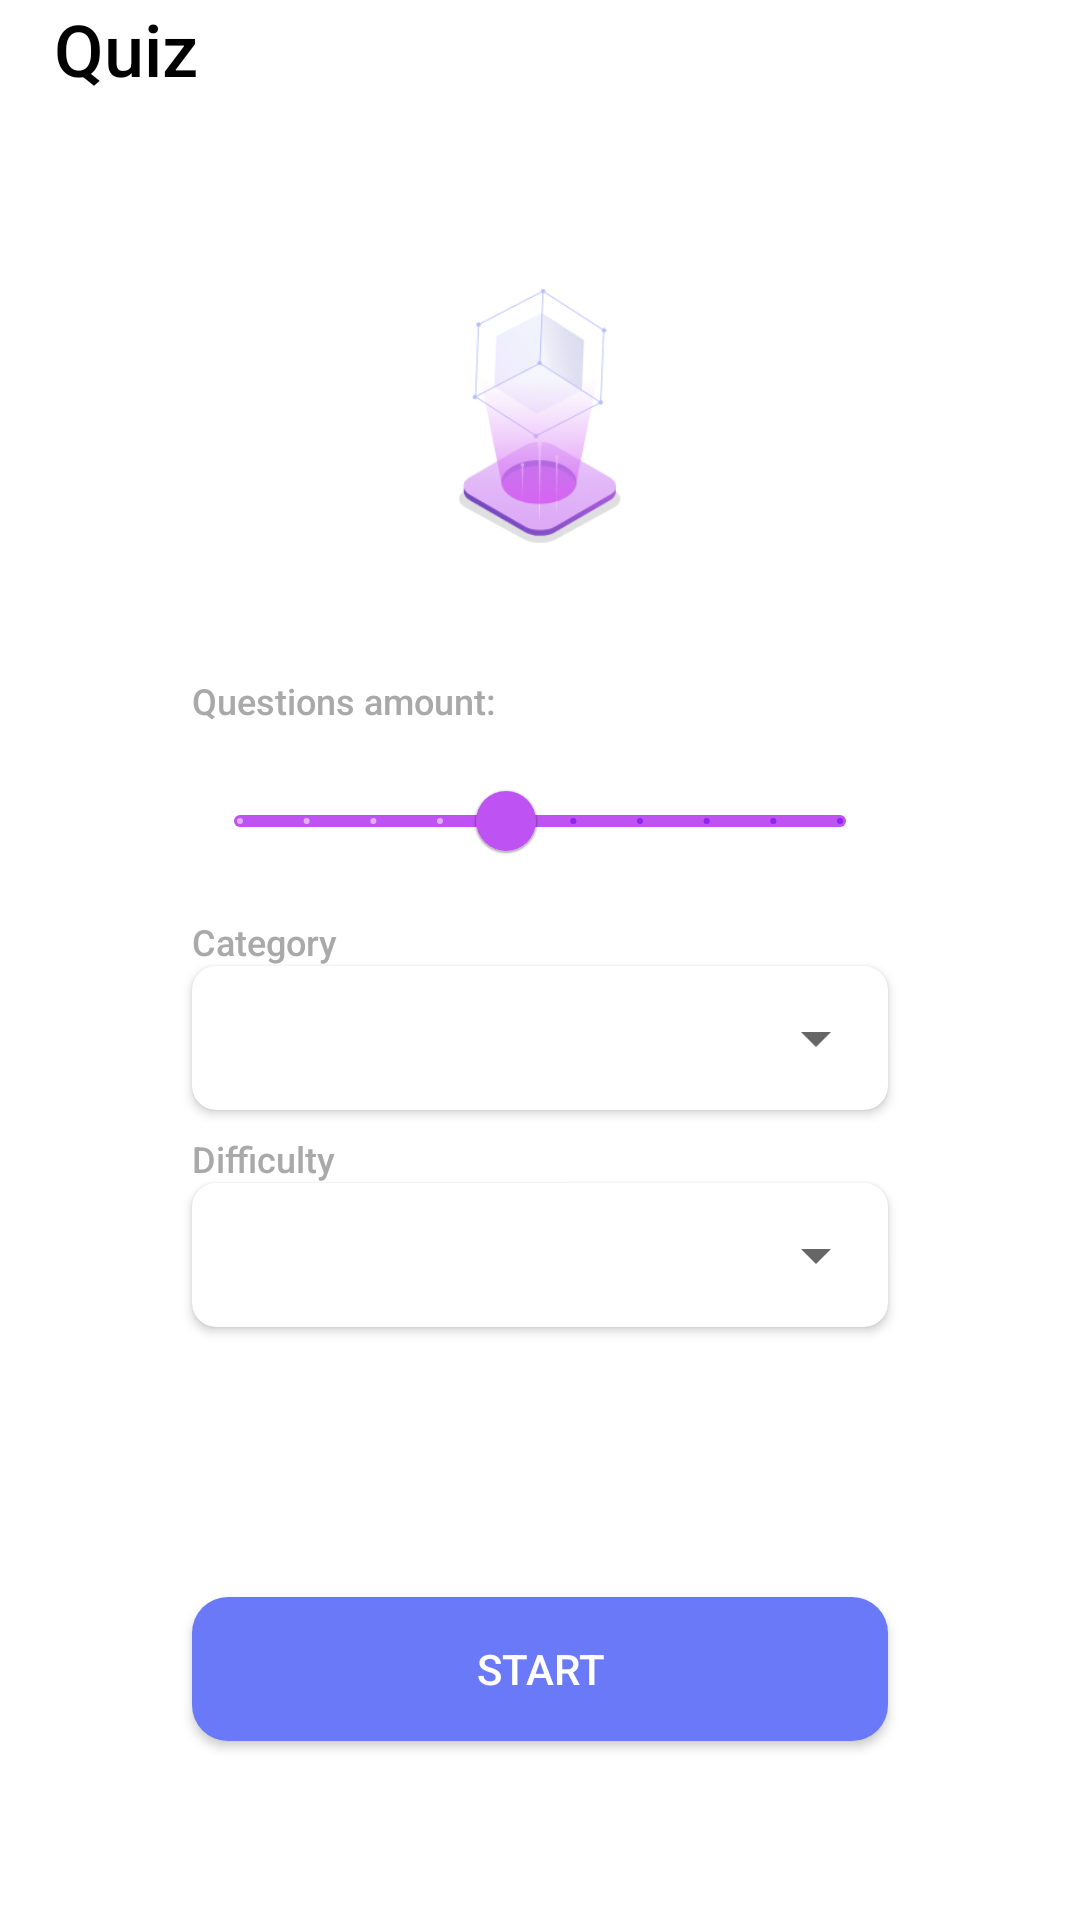

The Android layout XML behind this screen, and the referenced resources:
<!-- AndroidManifest.xml: application theme Theme.QuizApp -->
<!-- res/layout/fragment_quiz.xml -->
<?xml version="1.0" encoding="utf-8"?>
<RelativeLayout xmlns:android="http://schemas.android.com/apk/res/android"
    xmlns:tools="http://schemas.android.com/tools"
    android:layout_width="match_parent"
    android:layout_height="match_parent"
    xmlns:app="http://schemas.android.com/apk/res-auto"
    tools:context=".ui.fragments.quiz.QuizFragment">

    <ProgressBar
        android:layout_width="wrap_content"
        android:layout_height="wrap_content"
        android:layout_centerHorizontal="true"
        android:layout_marginTop="20dp"
        android:visibility="gone"/>

    <include
        android:id="@+id/toolbar"
        layout="@layout/toolbar"/>

    <androidx.appcompat.widget.AppCompatImageView
        android:id="@+id/iv_illustration"
        android:layout_width="60dp"
        android:layout_height="85dp"
        android:layout_below="@+id/toolbar"
        android:layout_centerHorizontal="true"
        android:layout_marginTop="32dp"
        android:src="@drawable/art"/>

    <androidx.appcompat.widget.AppCompatTextView
        android:id="@+id/tv_question_amount"
        style="@style/text_quiz"
        android:layout_width="wrap_content"
        android:layout_height="wrap_content"
        android:layout_below="@+id/iv_illustration"
        android:layout_marginTop="@dimen/top_44sp"
        android:text="@string/questions_amount" />

    <androidx.appcompat.widget.AppCompatTextView
        android:id="@+id/tv_amount"
        android:layout_width="wrap_content"
        android:layout_height="wrap_content"
        android:layout_below="@+id/iv_illustration"
        android:layout_marginStart="8sp"
        android:layout_marginTop="42sp"
        android:layout_toEndOf="@+id/tv_question_amount"
        android:textColor="#3F3356"
        android:textSize="15sp"
        tools:text="10" />

    <com.google.android.material.slider.Slider
        android:id="@+id/slider"
        android:layout_width="match_parent"
        android:layout_height="wrap_content"
        android:layout_below="@+id/tv_question_amount"
        android:layout_marginStart="@dimen/start_64dp"
        android:layout_marginTop="8dp"
        android:layout_marginEnd="@dimen/start_64dp"
        android:stepSize="1"
        android:value="5"
        android:valueFrom="1"
        android:valueTo="10"
        app:thumbColor="#BE52F2"
        app:trackColor="#BE52F2"
        app:trackColorInactive="@color/white" />

    <androidx.appcompat.widget.AppCompatTextView
        android:id="@+id/tv_category"
        style="@style/text_quiz"
        android:layout_width="wrap_content"
        android:layout_height="wrap_content"
        android:layout_below="@+id/slider"
        android:layout_marginTop="8sp"
        android:text="@string/category" />

    <androidx.cardview.widget.CardView
        android:id="@+id/cardView_container_spinner"
        android:layout_width="match_parent"
        android:layout_height="wrap_content"
        android:layout_below="@+id/tv_category"
        android:layout_marginStart="@dimen/start_64dp"
        android:layout_marginEnd="@dimen/start_64dp"
        android:background="@color/white"
        app:cardCornerRadius="8dp">

        <Spinner
            android:id="@+id/spinner"
            android:layout_width="match_parent"
            android:layout_height="48dp" />

    </androidx.cardview.widget.CardView>

    <androidx.appcompat.widget.AppCompatTextView
        android:id="@+id/tv_difficulty"
        style="@style/text_quiz"
        android:layout_width="wrap_content"
        android:layout_height="wrap_content"
        android:layout_below="@+id/cardView_container_spinner"
        android:layout_marginTop="8sp"
        android:text="@string/difficulty" />


    <androidx.cardview.widget.CardView
        android:id="@+id/cardView_container_spinner_2"
        android:layout_width="match_parent"
        android:layout_height="wrap_content"
        android:layout_below="@+id/tv_difficulty"
        android:layout_marginStart="@dimen/start_64dp"
        android:layout_marginEnd="@dimen/start_64dp"
        android:background="@color/white"
        app:cardCornerRadius="8dp">

        <Spinner
            android:id="@+id/spinner_2"
            android:layout_width="match_parent"
            android:layout_height="48dp" />

    </androidx.cardview.widget.CardView>

    <androidx.appcompat.widget.AppCompatButton
        android:id="@+id/btn_start"
        android:layout_width="match_parent"
        android:layout_height="wrap_content"
        android:layout_below="@+id/cardView_container_spinner_2"
        android:layout_marginStart="@dimen/start_64dp"
        android:layout_marginTop="90dp"
        android:layout_marginEnd="@dimen/start_64dp"
        android:background="@drawable/bg_btn_rounded"
        android:text="@string/start"
        android:textColor="@color/white" />

</RelativeLayout>
<!-- res/layout/toolbar.xml (included above) -->
<?xml version="1.0" encoding="utf-8"?>
<RelativeLayout
    xmlns:android="http://schemas.android.com/apk/res/android"
    android:layout_width="match_parent"
    android:layout_height="wrap_content"
    android:paddingStart="18dp"
    android:paddingBottom="32dp">



    <TextView
        android:id="@+id/toolbar_title"
        android:layout_width="wrap_content"
        android:layout_height="wrap_content"
        android:fontFamily="sans-serif-medium"
        android:text="Quiz"
        android:textColor="@color/black"
        android:textSize="24sp"/>


</RelativeLayout>
<!-- resources referenced by this layout -->
<resources>
  <dimen name="start_64dp">64sp</dimen>
  <dimen name="top_44sp">44sp</dimen>
  <!-- drawable art: png bitmap (drawable, 28782 bytes) -->
  <!-- drawable bg_btn_rounded (drawable) -->
  <?xml version="1.0" encoding="utf-8"?>
  <shape xmlns:android="http://schemas.android.com/apk/res/android">
  
      <corners android:radius="12dp"/>
      <solid android:color="#6979F8"/>
  
  </shape>
  <string name="category">Category</string>
  <string name="difficulty">Difficulty</string>
  <string name="questions_amount">Questions amount:</string>
  <string name="start">start</string>
  <style name="text_quiz" parent="">
          <item name="fontFamily">sans-serif-medium</item>
          <item name="android:textSize">12sp</item>
          <item name="android:textColor">#A9A9A9</item>
          <item name="android:layout_marginStart">@dimen/start_64dp</item>
  
      </style>
  <style name="Theme.QuizApp" parent="Theme.MaterialComponents.DayNight.DarkActionBar">
          
          <item name="colorPrimary">@color/purple_500</item>
          <item name="colorPrimaryVariant">@color/purple_700</item>
          <item name="colorOnPrimary">@color/white</item>
          
          <item name="colorSecondary">@color/teal_200</item>
          <item name="colorSecondaryVariant">@color/teal_700</item>
          <item name="colorOnSecondary">@color/black</item>
          
          <item name="android:statusBarColor" tools:targetApi="l">?attr/colorPrimaryVariant</item>
          
      </style>
  <!-- not gathered from this repository: default colours our renderer supplied (Android Studio template values) -->
  <color name="purple_500">#FF6200EE</color>
  <color name="purple_700">#FF3700B3</color>
  <color name="teal_200">#FF03DAC5</color>
  <color name="teal_700">#FF018786</color>
  <color name="black">#FF000000</color>
  <color name="white">#FFFFFFFF</color>
</resources>
